Labelled photos from "cancerous_and_non-cancerous", an image-classification folder in KrishYadav454/Malignancy-Detection-in-Lung-Nodules-Using-CNN. The possible labels are: cancerous, non-cancerous.

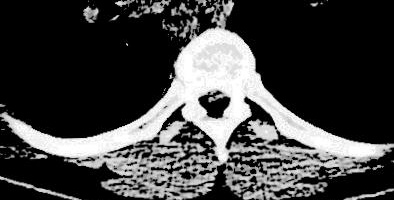
Label: non-cancerous

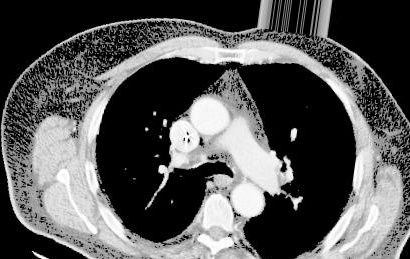
Label: cancerous

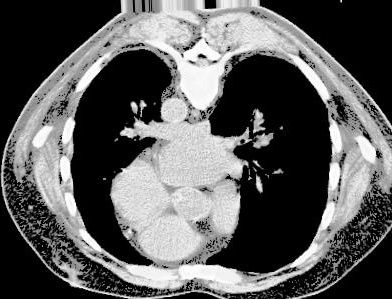
Label: cancerous

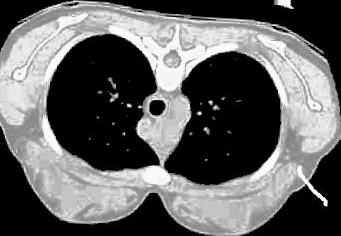
Label: non-cancerous

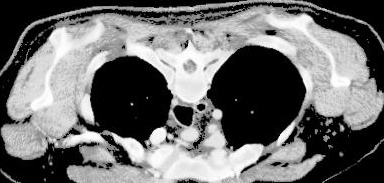
Label: cancerous

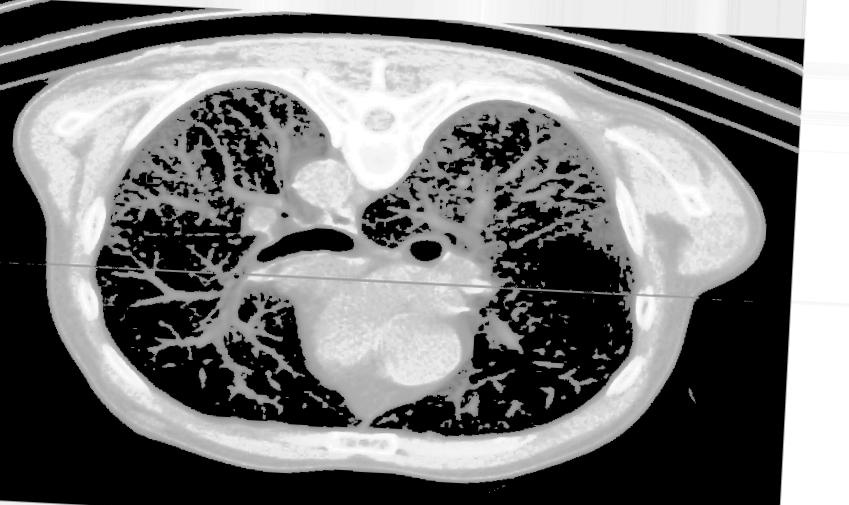
Label: non-cancerous
